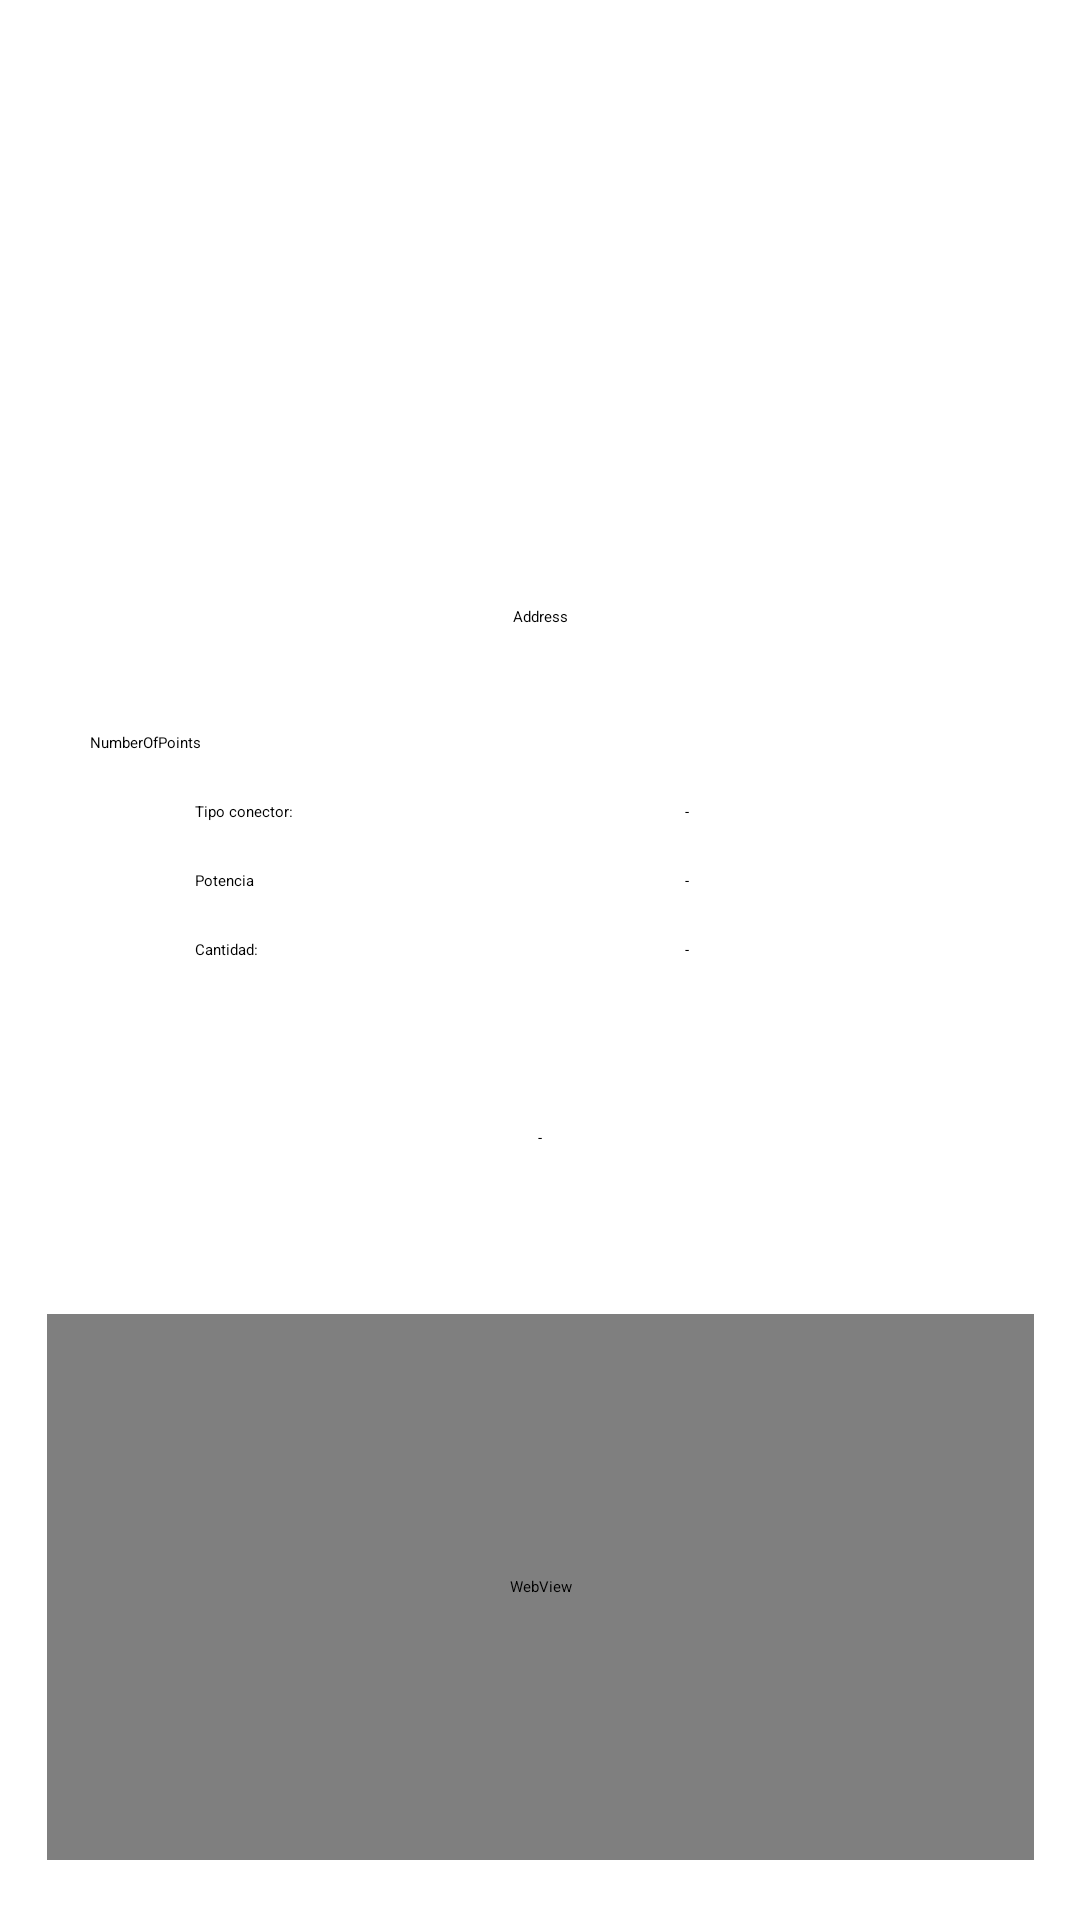

Android layout source for this screen:
<!-- AndroidManifest.xml: application theme Theme.CarChargers -->
<!-- res/layout/activity_details_view.xml -->
<?xml version="1.0" encoding="utf-8"?>
<androidx.constraintlayout.widget.ConstraintLayout xmlns:android="http://schemas.android.com/apk/res/android"
    xmlns:app="http://schemas.android.com/apk/res-auto"
    xmlns:tools="http://schemas.android.com/tools"
    android:layout_width="match_parent"
    android:layout_height="match_parent"
    tools:context=".activities.details.DetailsView">

    <ImageView
        android:id="@+id/ivLogo"
        android:layout_width="96dp"
        android:layout_height="96dp"
        android:layout_marginTop="32dp"
        app:layout_constraintEnd_toEndOf="parent"
        app:layout_constraintStart_toStartOf="parent"
        app:layout_constraintTop_toTopOf="parent"
        tools:srcCompat="@tools:sample/avatars" />

    <TextView
        android:id="@+id/tvTitle"
        android:layout_width="wrap_content"
        android:layout_height="wrap_content"
        android:layout_marginTop="20dp"
        app:layout_constraintEnd_toEndOf="@+id/ivLogo"
        app:layout_constraintStart_toStartOf="@+id/ivLogo"
        app:layout_constraintTop_toBottomOf="@+id/ivLogo"
        tools:text="Title" />

    <TextView
        android:id="@+id/tvInfoAddress"
        android:layout_width="wrap_content"
        android:layout_height="wrap_content"
        android:layout_marginTop="20dp"
        android:textAlignment="center"
        app:layout_constraintEnd_toEndOf="@+id/tvTitle"
        app:layout_constraintStart_toStartOf="@+id/tvTitle"
        app:layout_constraintTop_toBottomOf="@+id/tvTitle"
        tools:text="InfoAddress" />

    <TextView
        android:id="@+id/tvId"
        android:layout_width="wrap_content"
        android:layout_height="wrap_content"
        android:textColor="#9C9C9C"
        app:layout_constraintBottom_toBottomOf="parent"
        app:layout_constraintEnd_toEndOf="parent"
        tools:text="id" />

    <TextView
        android:id="@+id/tvDireccion"
        android:layout_width="wrap_content"
        android:layout_height="wrap_content"
        android:layout_marginTop="20dp"
        android:text="Address"
        app:layout_constraintEnd_toEndOf="@+id/tvTitle"
        app:layout_constraintStart_toStartOf="@+id/tvTitle"
        app:layout_constraintTop_toBottomOf="@+id/tvInfoAddress" />

    <ImageView
        android:id="@+id/ivFavoritos"
        android:layout_width="61dp"
        android:layout_height="50dp"
        android:layout_marginStart="32dp"
        android:layout_marginTop="32dp"
        android:soundEffectsEnabled="false"
        app:layout_constraintEnd_toEndOf="parent"
        app:layout_constraintHorizontal_bias="0.25"
        app:layout_constraintStart_toEndOf="@+id/ivLogo"
        app:layout_constraintTop_toTopOf="parent"
        app:srcCompat="@drawable/favoritosnoactivo" />

    <LinearLayout
        android:id="@+id/linearLayout"
        android:layout_width="match_parent"
        android:layout_height="wrap_content"
        android:layout_marginTop="42dp"
        android:orientation="horizontal"
        app:layout_constraintEnd_toEndOf="parent"
        app:layout_constraintStart_toStartOf="parent"
        app:layout_constraintTop_toTopOf="@+id/tvDireccion">

        <TextView
            android:id="@+id/tvInfoNumberOfPoints"
            android:layout_width="wrap_content"
            android:layout_height="wrap_content"
            android:layout_marginLeft="30dp"
            android:text="NumberOfPoints"
            tools:layout_editor_absoluteX="45dp"
            tools:layout_editor_absoluteY="288dp" />

    </LinearLayout>

    <TextView
        android:id="@+id/tvPrecio"
        android:layout_width="wrap_content"
        android:layout_height="wrap_content"
        android:text="-"
        app:layout_constraintBottom_toTopOf="@+id/wvMapa"
        app:layout_constraintEnd_toEndOf="parent"
        app:layout_constraintStart_toStartOf="parent"
        app:layout_constraintTop_toBottomOf="@+id/tvQuantity" />

    <TextView
        android:id="@+id/tvResConnectorType"
        android:layout_width="wrap_content"
        android:layout_height="wrap_content"
        android:text="-"
        app:layout_constraintBaseline_toBaselineOf="@+id/tvConnectorType"
        app:layout_constraintEnd_toEndOf="parent"
        app:layout_constraintStart_toEndOf="@+id/tvConnectorType" />

    <TextView
        android:id="@+id/tvResPower"
        android:layout_width="wrap_content"
        android:layout_height="wrap_content"
        android:text="-"
        app:layout_constraintBaseline_toBaselineOf="@+id/tvPower"
        app:layout_constraintEnd_toEndOf="@+id/tvResConnectorType"
        app:layout_constraintStart_toStartOf="@+id/tvResConnectorType" />

    <TextView
        android:id="@+id/tvConnectorType"
        android:layout_width="wrap_content"
        android:layout_height="wrap_content"
        android:layout_marginStart="65dp"
        android:layout_marginTop="16dp"
        android:text="Tipo conector:"
        app:layout_constraintStart_toStartOf="parent"
        app:layout_constraintTop_toBottomOf="@+id/linearLayout" />

    <TextView
        android:id="@+id/tvPower"
        android:layout_width="wrap_content"
        android:layout_height="wrap_content"
        android:layout_marginTop="16dp"
        android:text="Potencia"
        app:layout_constraintStart_toStartOf="@+id/tvConnectorType"
        app:layout_constraintTop_toBottomOf="@+id/tvConnectorType" />

    <TextView
        android:id="@+id/tvQuantity"
        android:layout_width="wrap_content"
        android:layout_height="wrap_content"
        android:layout_marginTop="16dp"
        android:text="Cantidad:"
        app:layout_constraintStart_toStartOf="@+id/tvPower"
        app:layout_constraintTop_toBottomOf="@+id/tvPower" />

    <TextView
        android:id="@+id/tvResQuantity"
        android:layout_width="wrap_content"
        android:layout_height="wrap_content"
        android:text="-"
        app:layout_constraintBaseline_toBaselineOf="@+id/tvQuantity"
        app:layout_constraintEnd_toEndOf="@+id/tvResPower"
        app:layout_constraintStart_toStartOf="@+id/tvResPower" />

    <WebView
        android:id="@+id/wvMapa"
        android:layout_width="329dp"
        android:layout_height="182dp"
        android:layout_marginStart="15dp"
        android:layout_marginEnd="15dp"
        android:layout_marginBottom="20dp"
        app:layout_constraintBottom_toBottomOf="parent"
        app:layout_constraintEnd_toEndOf="parent"
        app:layout_constraintStart_toStartOf="parent"
        tools:visibility="visible" />

</androidx.constraintlayout.widget.ConstraintLayout>
<!-- resources referenced by this layout -->
<resources>
  <!-- drawable favoritosnoactivo: png bitmap (drawable, 2185 bytes) -->
</resources>
